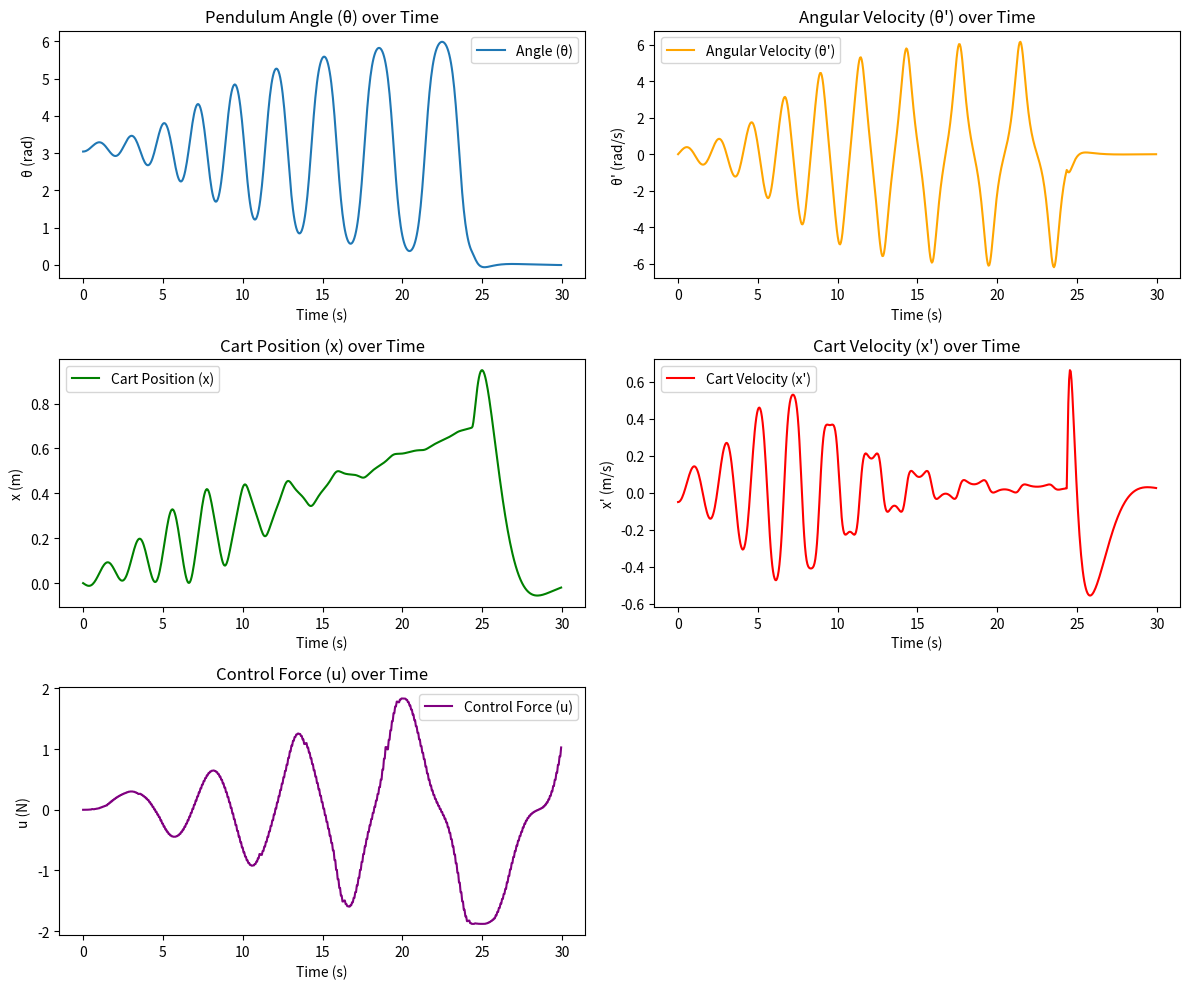
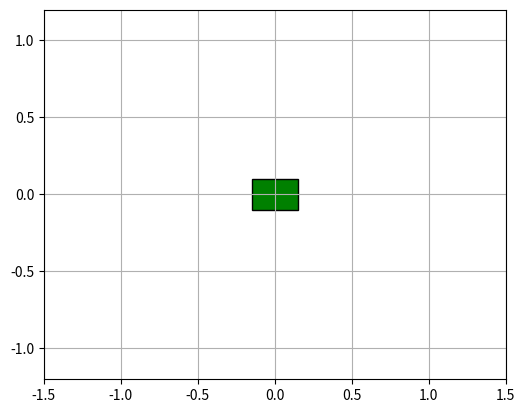

Python code for these plots, in order:
import numpy as np
import matplotlib.pyplot as plt
import scipy.integrate as integrate
import matplotlib.animation as animation
from matplotlib.patches import Rectangle
from math import pi, sin, cos


g = 9.8   
L = 1.0   
m = 0.5   


dt = 0.05
Tmax = 30
t = np.arange(0.0, Tmax, dt)


Y = .0          # سرعت زاویه‌ای اولیه پاندول
th = pi - 0.1   # زاویه اولیه پاندول
x = .0          # موقعیت اولیه کالسکه
x0 = 0          # موقعیت هدف کالسکه
Z = -0.05       # سرعت اولیه کالسکه
k = 0.08        # ضریب کنترل انرژی

# ضرایب کنترل‌کننده
Kp_th = 50
Kd_th = 15
Kp_x = 3.1
Kd_x = 4.8

# وضعیت اولیه
state = np.array([th, Y, x, Z])
stabilizing = False

# متغیر برای ذخیره نیروی کنترلی
u_values = []

def energy(th, dth):
    return m * dth * L * dth * L / 2 + m * g * L * (cos(th) - 1)

def isControllable(th, dth):
    return th < pi/9 and abs(energy(th, dth)) < 0.5

def derivatives(state, t):
    global stabilizing
    ds = np.zeros_like(state)
    _th = state[0]
    _Y = state[1]  # سرعت زاویه‌ای
    _x = state[2]
    _Z = state[3]  # سرعت کالسکه

    # کنترل با توجه به وضعیت پایدارسازی
    if stabilizing or isControllable(_th, _Y):
        stabilizing = True
        u = Kp_th * _th + Kd_th * _Y + Kp_x * (_x - x0) + Kd_x * _Z
    else:
        E = energy(_th, _Y)
        u = k * E * _Y * cos(_th)

    u_values.append(u)  # ذخیره نیروی کنترلی

    ds[0] = state[1]
    ds[1] = (g * sin(_th) - u * cos(_th)) / L
    ds[2] = state[3]
    ds[3] = u

    return ds

# شبیه‌سازی
# شبیه‌سازی
print("Integrating...")
solution = integrate.odeint(derivatives, state, t)
print("Done")

# بررسی و تطبیق اندازه u_values و solution
if len(u_values) > len(t):
    u_values = u_values[:len(t)]
elif len(u_values) < len(t):
    t = t[:len(u_values)]

# استخراج مقادیر حالت‌ها از solution
ths = solution[:, 0]
Ys = solution[:, 1]
xs = solution[:, 2]
Zs = solution[:, 3]

# رسم نمودارهای پارامترهای کنترلی
plt.figure(figsize=(12, 10))

# نمودار زاویه پاندول
plt.subplot(3, 2, 1)
plt.plot(t, ths, label="Angle (θ)")
plt.xlabel("Time (s)")
plt.ylabel("θ (rad)")
plt.title("Pendulum Angle (θ) over Time")
plt.legend()

# نمودار سرعت زاویه‌ای
plt.subplot(3, 2, 2)
plt.plot(t, Ys, label="Angular Velocity (θ')", color='orange')
plt.xlabel("Time (s)")
plt.ylabel("θ' (rad/s)")
plt.title("Angular Velocity (θ') over Time")
plt.legend()

# نمودار موقعیت کالسکه
plt.subplot(3, 2, 3)
plt.plot(t, xs, label="Cart Position (x)", color='green')
plt.xlabel("Time (s)")
plt.ylabel("x (m)")
plt.title("Cart Position (x) over Time")
plt.legend()

# نمودار سرعت کالسکه
plt.subplot(3, 2, 4)
plt.plot(t, Zs, label="Cart Velocity (x')", color='red')
plt.xlabel("Time (s)")
plt.ylabel("x' (m/s)")
plt.title("Cart Velocity (x') over Time")
plt.legend()

# نمودار نیروی کنترلی
plt.subplot(3, 2, 5)
plt.plot(t, u_values, label="Control Force (u)", color='purple')
plt.xlabel("Time (s)")
plt.ylabel("u (N)")
plt.title("Control Force (u) over Time")
plt.legend()

plt.tight_layout()
plt.show()


# پارامترهای شبیه‌سازی گرافیکی پاندول
pxs = L * np.sin(ths) + xs
pys = L * np.cos(ths)

fig = plt.figure()
ax = fig.add_subplot(111, autoscale_on=False, xlim=(-1.5, 1.5), ylim=(-1.2, 1.2))
ax.set_aspect('equal')
ax.grid()

patch = ax.add_patch(Rectangle((0, 0), 0, 0, linewidth=1, edgecolor='k', facecolor='g'))
line, = ax.plot([], [], 'o-', lw=2)
time_template = 'time = %.1fs'
time_text = ax.text(0.05, 0.9, '', transform=ax.transAxes)

energy_template = 'E = %.3f J'
energy_text = ax.text(0.05, 0.85, '', transform=ax.transAxes)

cart_width = 0.3
cart_height = 0.2

def init():
    line.set_data([], [])
    time_text.set_text('')
    energy_text.set_text('')
    patch.set_xy((-cart_width / 2, -cart_height / 2))
    patch.set_width(cart_width)
    patch.set_height(cart_height)
    return line, time_text, energy_text, patch

def animate(i):
    thisx = [xs[i], pxs[i]]
    thisy = [0, pys[i]]
    line.set_data(thisx, thisy)
    time_text.set_text(time_template % (i * dt))
    E = energy(ths[i], Ys[i])
    energy_text.set_text(energy_template % (E))
    patch.set_x(xs[i] - cart_width / 2)
    return line, time_text, energy_text, patch

ani = animation.FuncAnimation(fig, animate, np.arange(1, len(solution)), interval=25, blit=True, init_func=init)

plt.show()
